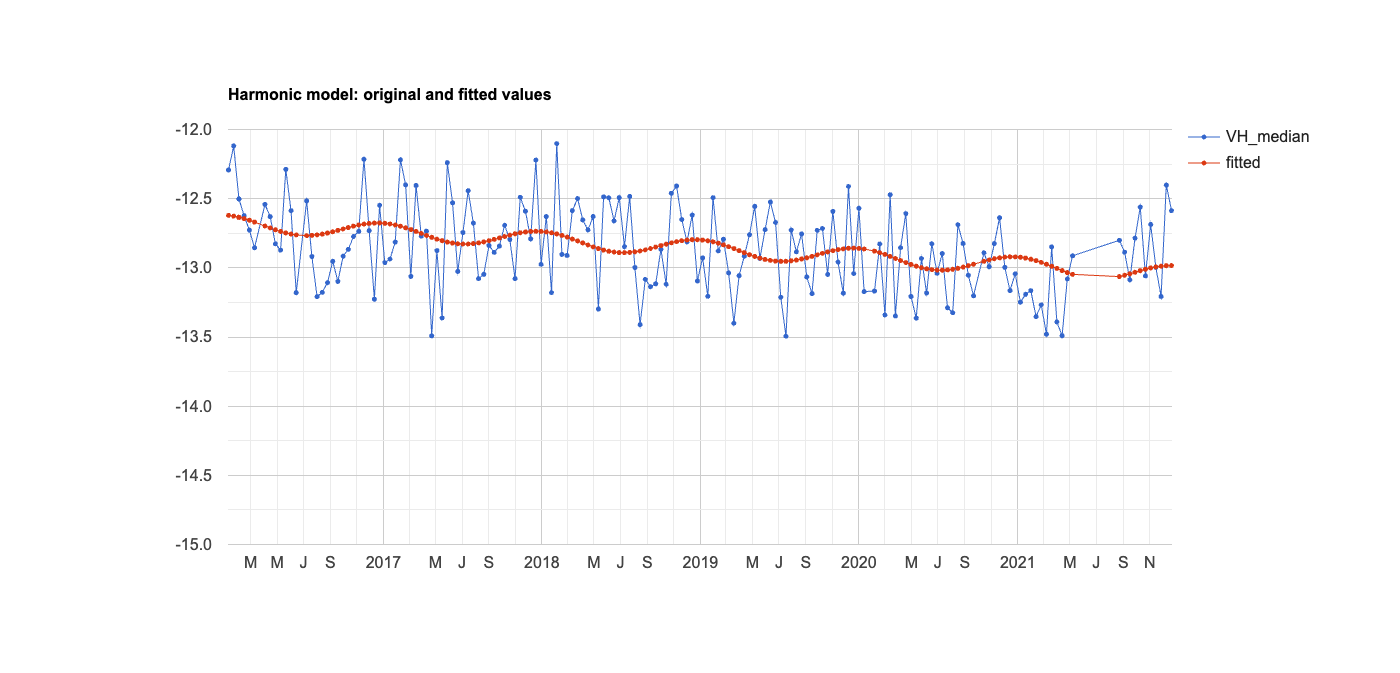

The file beside this chart, header and first rows:
system:time_start, VH_median, fitted
Jan 10, 2016, -12.29, -12.62
Jan 22, 2016, -12.12, -12.63
Feb 3, 2016, -12.5, -12.63
Feb 3, 2016, -12.5, -12.63
Feb 15, 2016, -12.62, -12.64
Feb 27, 2016, -12.73, -12.66
Mar 10, 2016, -12.86, -12.67
Apr 3, 2016, -12.54, -12.7
Apr 15, 2016, -12.63, -12.71
Apr 27, 2016, -12.83, -12.72
May 9, 2016, -12.87, -12.74
May 21, 2016, -12.29, -12.75
Jun 2, 2016, -12.59, -12.76
Jun 14, 2016, -13.18, -12.76
Jul 8, 2016, -12.52, -12.77
Jul 20, 2016, -12.92, -12.77
Aug 1, 2016, -13.21, -12.76
Aug 13, 2016, -13.18, -12.76
Aug 25, 2016, -13.11, -12.75
Sep 6, 2016, -12.95, -12.74
Sep 18, 2016, -13.1, -12.73
Sep 30, 2016, -12.91, -12.72
Oct 12, 2016, -12.87, -12.71
Oct 24, 2016, -12.77, -12.7
Nov 5, 2016, -12.74, -12.69
Nov 17, 2016, -12.21, -12.68
Nov 29, 2016, -12.73, -12.68
Dec 11, 2016, -13.23, -12.68
Dec 23, 2016, -12.55, -12.68
Jan 4, 2017, -12.96, -12.68
Jan 16, 2017, -12.94, -12.68
Jan 28, 2017, -12.81, -12.69
Feb 9, 2017, -12.22, -12.7
Feb 21, 2017, -12.4, -12.71
Mar 5, 2017, -13.06, -12.72
Mar 17, 2017, -12.4, -12.74
Mar 29, 2017, -12.77, -12.75
Apr 10, 2017, -12.73, -12.77
Apr 22, 2017, -13.49, -12.78
May 4, 2017, -12.88, -12.79
May 16, 2017, -13.36, -12.8
May 28, 2017, -12.24, -12.81
Jun 9, 2017, -12.53, -12.82
Jun 21, 2017, -13.03, -12.83
Jul 3, 2017, -12.74, -12.83
Jul 15, 2017, -12.44, -12.83
Jul 27, 2017, -12.68, -12.82
Aug 8, 2017, -13.08, -12.82
Aug 20, 2017, -13.05, -12.81
Sep 1, 2017, -12.84, -12.8
Sep 13, 2017, -12.89, -12.79
Sep 25, 2017, -12.84, -12.78
Oct 7, 2017, -12.69, -12.77
Oct 19, 2017, -12.8, -12.76
Oct 31, 2017, -13.08, -12.75
Nov 12, 2017, -12.49, -12.75
Nov 24, 2017, -12.59, -12.74
Dec 6, 2017, -12.79, -12.74
Dec 18, 2017, -12.22, -12.74
Dec 30, 2017, -12.97, -12.74
... 111 more rows
